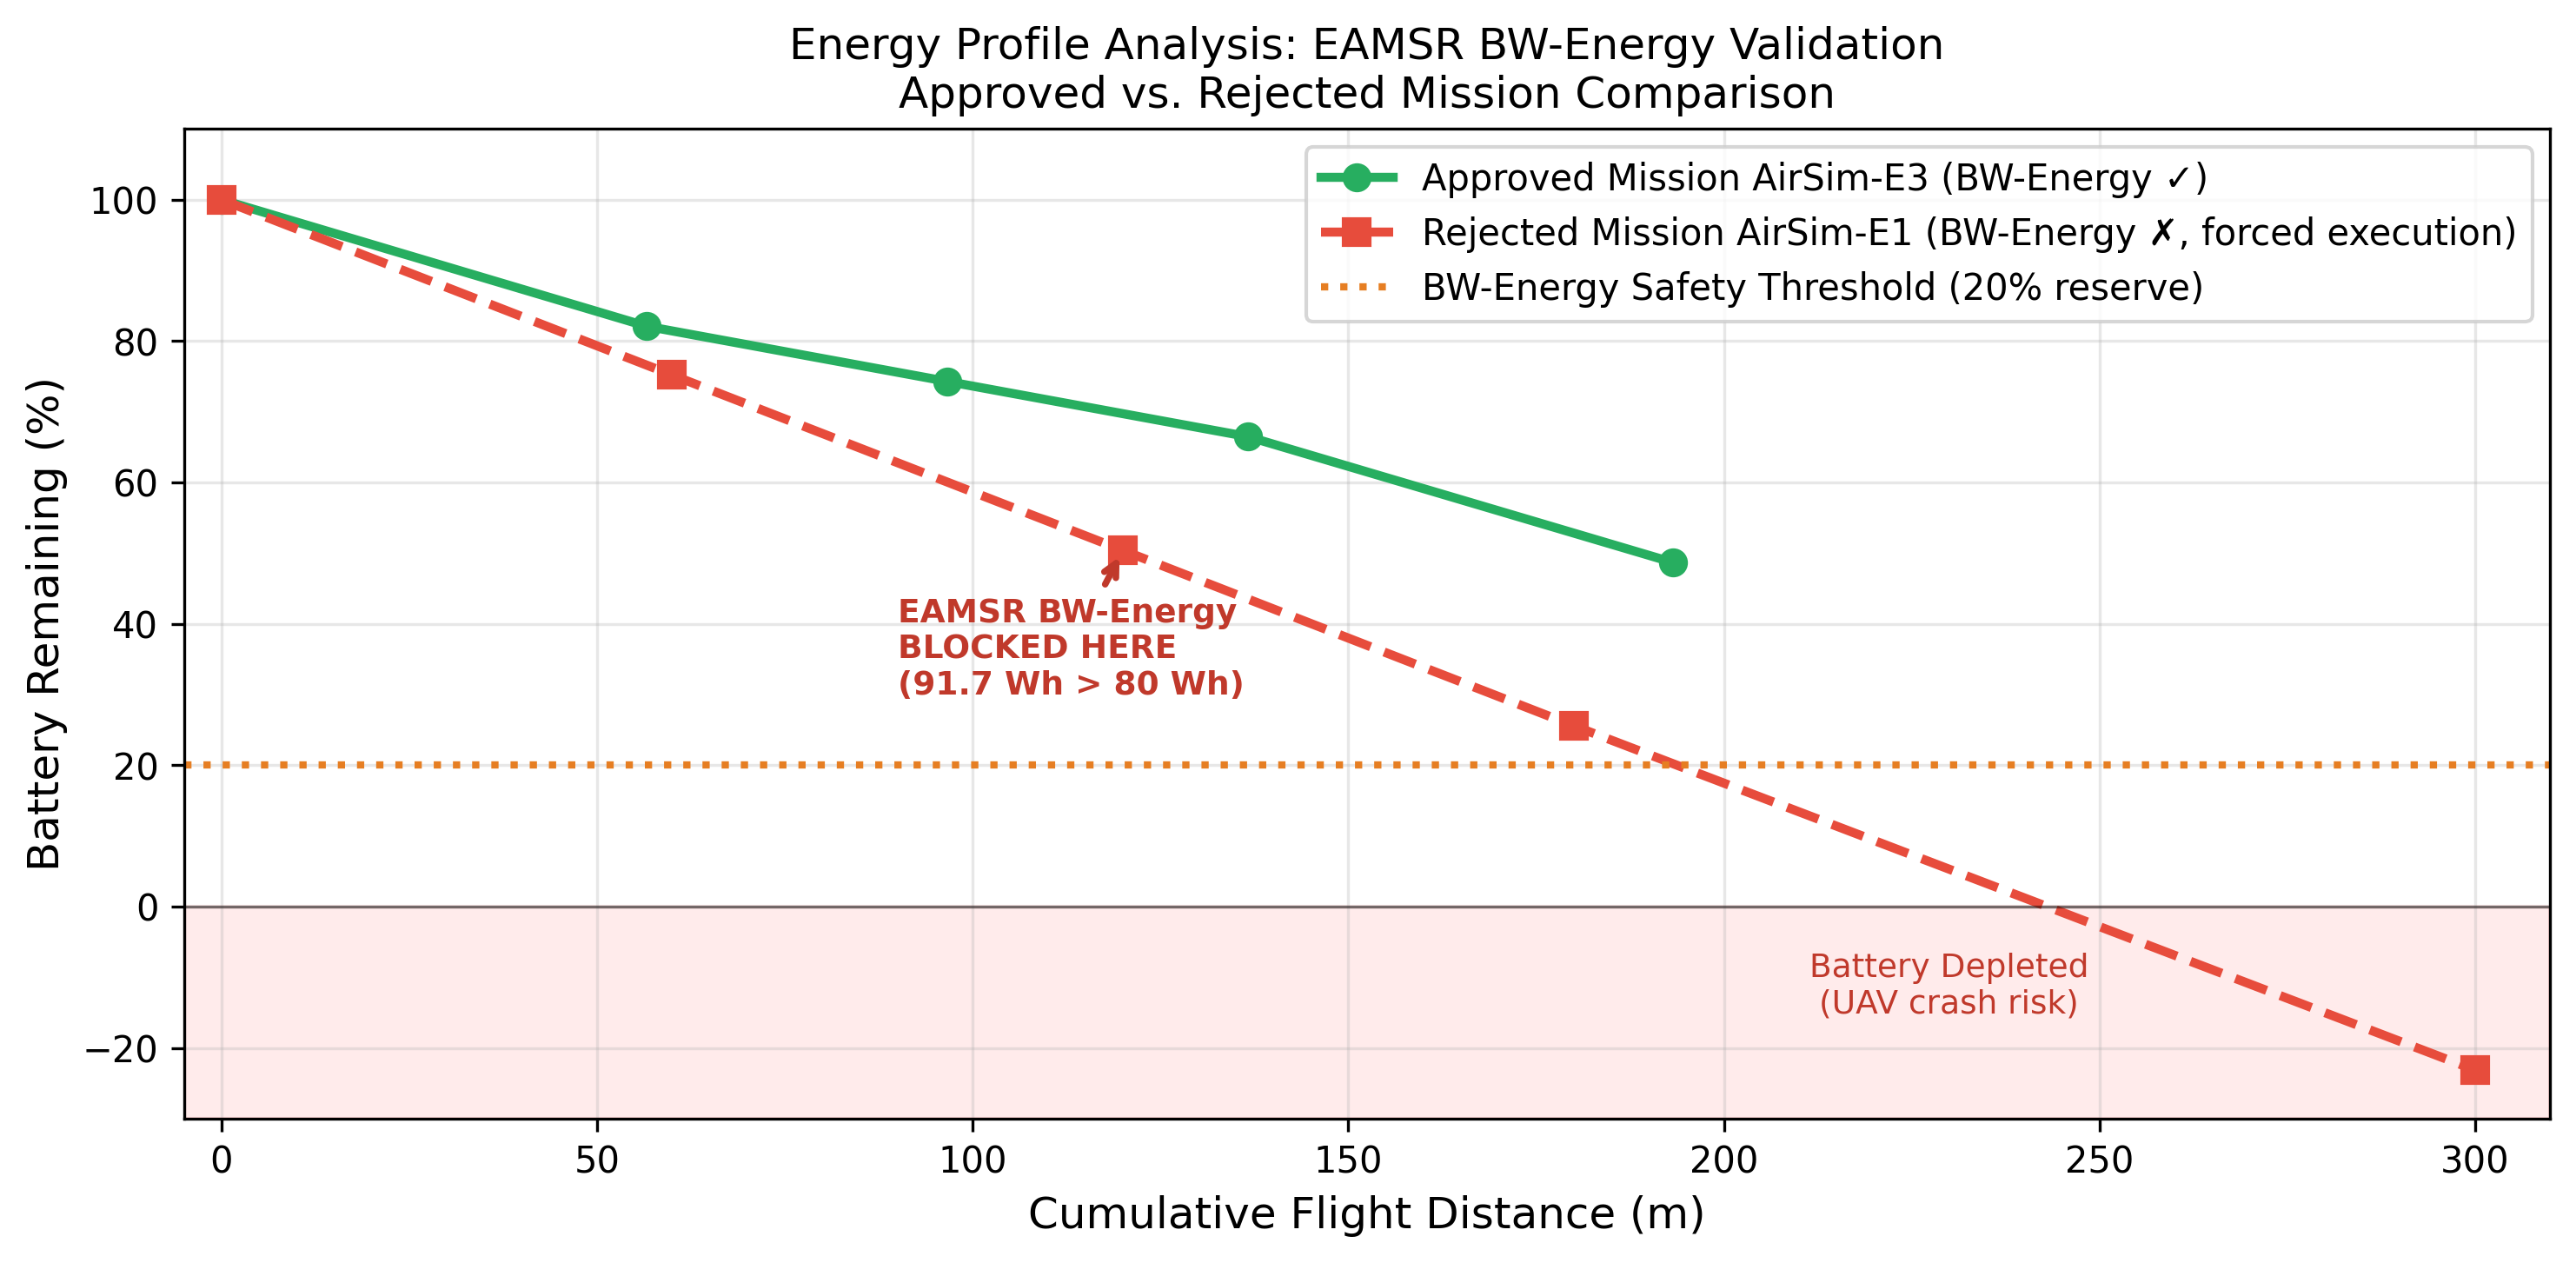

This chart was generated by the following Python code:
import numpy as np
import matplotlib
matplotlib.use('Agg')
import matplotlib.pyplot as plt

fig, ax = plt.subplots(figsize=(10, 5))

# 通过任务（S3）的能量曲线
d_ok = np.array([0, 40, 57, 40, 0])  # 各段距离累计
d_ok_cum = np.cumsum([0, 56.6, 40, 40, 56.6])
e_ok = np.array([100, 82.1, 74.3, 66.5, 48.7])  # 剩余电量%

# 被拒任务（S1强制执行）的能量曲线  
d_rej_cum = np.cumsum([0, 60, 60, 60, 120])
e_rej = np.array([100, 75.2, 50.4, 25.6, -23.1])  # 会耗尽

ax.plot(d_ok_cum, e_ok, color='#27ae60', linewidth=2.5,
        marker='o', markersize=7, label='Approved Mission AirSim-E3 (BW-Energy ✓)')
ax.plot(d_rej_cum, e_rej, color='#e74c3c', linewidth=2.5,
        marker='s', markersize=7, linestyle='--', label='Rejected Mission AirSim-E1 (BW-Energy ✗, forced execution)')

# BW-Energy安全阈值线
ax.axhline(y=20, color='#e67e22', linewidth=2, linestyle=':',
           label='BW-Energy Safety Threshold (20% reserve)')

# 标注坠机区域
ax.axhspan(-30, 0, alpha=0.08, color='red')
ax.text(230, -15, 'Battery Depleted\n(UAV crash risk)', 
        color='#c0392b', fontsize=9, ha='center')

# 标注拦截点
ax.annotate('EAMSR BW-Energy\nBLOCKED HERE\n(91.7 Wh > 80 Wh)',
            xy=(120, 50.4), xytext=(90, 30),
            fontsize=9, color='#c0392b', fontweight='bold',
            arrowprops=dict(arrowstyle='->', color='#c0392b', lw=1.8))

ax.set_xlabel('Cumulative Flight Distance (m)', fontsize=12)
ax.set_ylabel('Battery Remaining (%)', fontsize=12)
ax.set_title('Energy Profile Analysis: EAMSR BW-Energy Validation\n'
             'Approved vs. Rejected Mission Comparison', fontsize=12)
ax.legend(fontsize=10, loc='upper right')
ax.set_xlim(-5, 310)
ax.set_ylim(-30, 110)
ax.grid(True, alpha=0.3)
ax.axhline(y=0, color='black', linewidth=0.8, alpha=0.5)

plt.tight_layout()
plt.savefig(r'D:\AirSim\UAV-PY\energy_profile_v2.png', dpi=300, bbox_inches='tight')
plt.close()
print('[OK] Energy Profile图已保存: D:\\AirSim\\UAV-PY\\energy_profile_v2.png')
